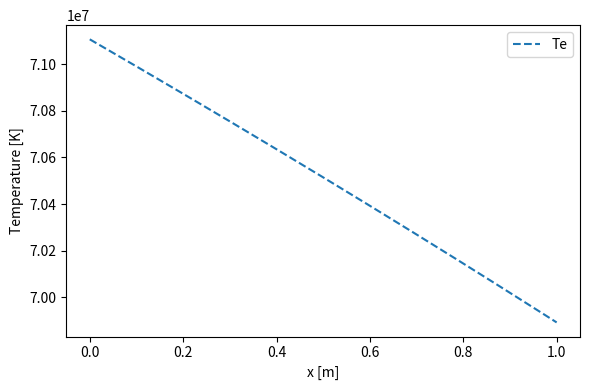
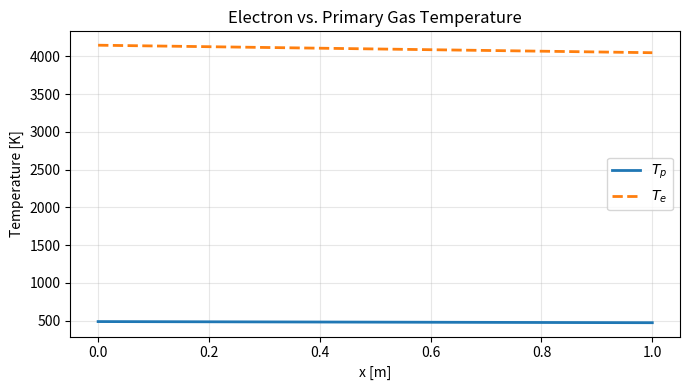
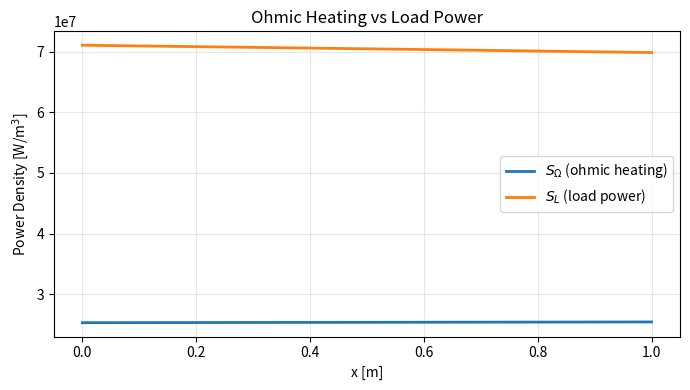
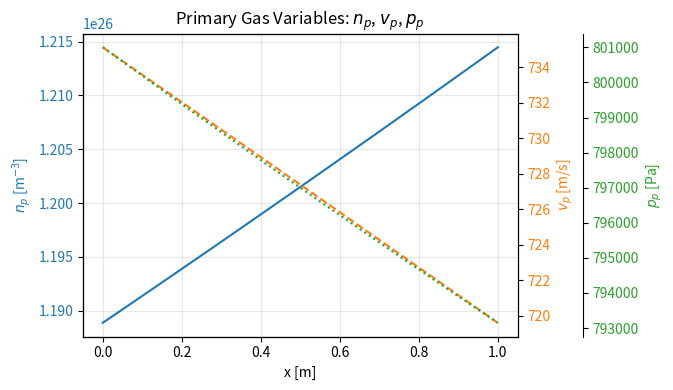

The script that saved these images, in order:
import numpy as np
from scipy import constants as C
import matplotlib.pyplot as plt


m_p = 39.948 * 1.66053906660e-27   # Argon
m_e = C.electron_mass
gamma = 5.0 / 3.0
R = C.k / m_p
C_p = gamma / (gamma - 1.0) * R
eps_eV = 3.894
sigma_ep = 3.93994730526347e-21


def get_electron_temperature(primary_gas_temperature, delta_t):
    return primary_gas_temperature * (delta_t + 1.0)


def get_electron_density(Te, ns, eps_ion_eV=eps_eV, g_ratio=1.0):
    ns = np.asarray(ns, dtype=np.float64)
    Te = np.asarray(Te, dtype=np.float64)
    ns, Te = np.broadcast_arrays(ns, Te)

    eps_J = eps_ion_eV * C.e
    pref = (2.0 * np.pi * m_e * C.k * Te) / (C.h**2)
    pref = np.power(pref, 1.5)
    expo = np.exp(-eps_J / (C.k * Te))
    S = g_ratio * pref * expo

    disc = np.sqrt(S * (S + 4.0 * ns))
    ne = 0.5 * (disc - S)
    ne = np.clip(ne, 0.0, np.maximum(0.0, ns * (1.0 - 1e-12)))
    return ne


def get_frequencies(primary_gas_density, sigma_ep, electron_temperature):
    nu_M = primary_gas_density * sigma_ep * np.sqrt(2.0 * C.k * electron_temperature / m_e)
    nu_E = 2.0 * m_e / m_p * nu_M
    return nu_E, nu_M


def get_resistivity(nu_M, electron_density):
    return m_e * nu_M / (C.e**2 * electron_density)


def get_hall_parameter(magnetic_field, nu_M):
    return (C.e * magnetic_field) / (m_e * nu_M)


def get_mach_number(primary_gas_speed, primary_gas_temperature):
    return np.sqrt((m_p * primary_gas_speed**2) / (gamma * C.k * primary_gas_temperature))


def solve_plasma_properties(u, Tp, np_local, ns_local, B0, eta_L,
                            relax=0.5, max_iter=12):
    """
    Local plasma properties solver for a Hall generator slice (Ey=0, Jz=Ez=0, B=B0).
    Returns dict with Te, ne, nuM, nuE, eta, beta, Z, Jx, Jy, Ex, S_ohm, S_load.
    """
    # initial guesses
    Te = Tp * 8.783
    ne = np.clip(1.0 * ns_local, 1e12, 1.0 * ns_local)

    for _ in range(max_iter):
        nu_E, nu_M = get_frequencies(np_local, sigma_ep, Te)
        eta = get_resistivity(nu_M, ne)
        beta = get_hall_parameter(B0, nu_M)
        Z = eta_L / eta

        denom = (beta**2 + 1.0 + Z)
        Jx = (beta**2 / denom) * C.e * ne * u
        Jy = -(beta * (1.0 + Z) / denom) * C.e * ne * u
        Ex_over_eta = -(beta**2 * Z / denom) * C.e * ne * u
        Ex = Ex_over_eta * eta

        J2 = Jx**2 + Jy**2
        S_ohm = eta * J2
        S_load = -Ex * Jx

        M = np.sqrt((3.0/5.0) * (m_p * u**2) / (C.k * Tp))
        DeltaT = (5.0 * M**2 / 9.0) * (beta**2 * (beta**2 + (1.0 + Z)**2)) / (denom**2)
        Te_new = Tp * (1.0 + DeltaT)

        ne_new = get_electron_density(Te_new, ns_local)

        Te = relax * Te_new + (1.0 - relax) * Te
        ne = relax * ne_new + (1.0 - relax) * ne

    return dict(Te=Te, ne=ne, nuM=nu_M, nuE=nu_E, eta=eta, beta=beta, Z=Z,
                Jx=Jx, Jy=Jy, Ex=Ex, S_ohm=S_ohm, S_load=S_load)


def march_channel(num_slices,
                  L,
                  A,
                  u0,
                  p0,
                  Tp0,
                  B0,
                  R_L,
                  seed_frac0
  ):
    """
    Constant-area 1-D march with inner plasma solution per slice.
    Returns a dict of axial profiles.
    """
    x = np.linspace(0.0, L, num_slices)
    dx = L / max(1, (num_slices - 1))

    eta_L = R_L * A / L

    rho0 = p0 / (R * Tp0)
    np0 = rho0 / m_p
    ns0 = seed_frac0 * np0
    Phi_n = np0 * u0  # number flux = n_p u (constant for constant area)

    u = np.zeros_like(x)
    Tp = np.zeros_like(x)
    p = np.zeros_like(x)
    np_arr = np.zeros_like(x)
    ns_arr = np.zeros_like(x)
    Te = np.zeros_like(x)
    ne = np.zeros_like(x)
    beta = np.zeros_like(x)
    Z = np.zeros_like(x)
    Jx = np.zeros_like(x)
    Jy = np.zeros_like(x)
    Ex = np.zeros_like(x)
    S_ohm = np.zeros_like(x)
    S_load = np.zeros_like(x)

    # set inlet
    u[0] = u0
    Tp[0] = Tp0
    np_arr[0] = np0
    ns_arr[0] = ns0
    p[0] = np_arr[0] * C.k * Tp[0]

    for i in range(num_slices):
        np_arr[i] = Phi_n / max(1e-6, u[i])
        ns_arr[i] = ns0 * (np_arr[i] / np0)
        p[i] = np_arr[i] * C.k * Tp[i]

        plasma = solve_plasma_properties(u[i], Tp[i], np_arr[i], ns_arr[i], B0, eta_L)
        Te[i] = plasma['Te']
        ne[i] = plasma['ne']
        beta[i] = plasma['beta']
        Z[i] = plasma['Z']
        Jx[i] = plasma['Jx']
        Jy[i] = plasma['Jy']
        Ex[i] = plasma['Ex']
        S_ohm[i] = plasma['S_ohm']
        S_load[i] = plasma['S_load']

        # march to next slice (skip after last)
        if i == num_slices - 1:
            break

        dTpdx = (S_ohm[i] - S_load[i]) / (m_p * np_arr[i] * u[i] * C_p)
        denom = (m_p * Phi_n + (Phi_n * C.k * Tp[i]) / (u[i]**2))
        dudx = (Jy[i] * B0 - (Phi_n * C.k / u[i]) * dTpdx) / denom

        # explicit Euler step
        Tp[i+1] = max(50.0, Tp[i] + dTpdx * dx)
        u[i+1] = max(1e-3, u[i] + dudx * dx)

    return dict(x=x, u=u, Tp=Tp, p=p, np=np_arr, ns=ns_arr,
                Te=Te, ne=ne, beta=beta, Z=Z, Jx=Jx, Jy=Jy, Ex=Ex,
                S_ohm=S_ohm, S_load=S_load, eta_L=eta_L)


def main():
    num_slices = 200

    inlet_primary_gas_temperature = 488  # K
    inlet_primary_gas_pressure = 8.01e5  # Pa
    inlet_primary_gas_speed = 735.115  # m/s
    magnetic_field = 8.0  # T
    load_resistivity = 1.60 # Ohm * m
    channel_area = 4.0e-1  # 1 cm x 1 cm
    channel_length = 1.0  # m
    seed_gas_fraction = 6.18e-7

    load_resistance = load_resistivity * channel_length / channel_area

    out = march_channel(
        num_slices=num_slices,
        L=channel_length,
        A=channel_area,
        u0=inlet_primary_gas_speed,
        p0=inlet_primary_gas_pressure,
        Tp0=inlet_primary_gas_temperature,
        B0=magnetic_field,
        R_L=load_resistance,
        seed_frac0=seed_gas_fraction
    )

    print(f"n_e = {out['ne'][0]:.3e}")

    import matplotlib.pyplot as plt
    plt.figure(figsize=(6, 4))

    plt.plot(out['x'], out['S_load'], label='Te', linestyle='--')
    plt.xlabel('x [m]'); plt.ylabel('Temperature [K]'); plt.legend(); plt.tight_layout(); plt.show()

    perf = summarize_performance(out, A=channel_area, cp=C_p, m_p=m_p, gamma=gamma)

    for k, v in perf.items():
        print(f"{k:10s}: {v}")

    plot_results(out)


def plot_results(out):
    x = out['x']
    Tp = out['Tp']
    Te = out['Te']
    S_ohm = out['S_ohm']
    S_load = out['S_load']
    np_arr = out['np']
    u = out['u']
    p = out['p']

    plt.figure(figsize=(7, 4))
    plt.plot(x, Tp, label=r"$T_p$", linewidth=2)
    plt.plot(x, Te, label=r"$T_e$", linestyle='--', linewidth=2)
    plt.xlabel("x [m]")
    plt.ylabel("Temperature [K]")
    plt.title("Electron vs. Primary Gas Temperature")
    plt.grid(True, alpha=0.3)
    plt.legend()
    plt.tight_layout()
    plt.show()

    plt.figure(figsize=(7, 4))
    plt.plot(x, S_ohm, label=r"$S_{\Omega}$ (ohmic heating)", linewidth=2)
    plt.plot(x, S_load, label=r"$S_L$ (load power)", linewidth=2)
    plt.xlabel("x [m]")
    plt.ylabel("Power Density [W/m$^3$]")
    plt.title("Ohmic Heating vs Load Power")
    plt.grid(True, alpha=0.3)
    plt.legend()
    plt.tight_layout()
    plt.show()

    fig, ax1 = plt.subplots(figsize=(7, 4))

    color1 = "tab:blue"
    ax1.set_xlabel("x [m]")
    ax1.set_ylabel(r"$n_p$ [m$^{-3}$]", color=color1)
    ax1.plot(x, np_arr, color=color1, label=r"$n_p$")
    ax1.tick_params(axis='y', labelcolor=color1)
    ax1.grid(True, which='both', alpha=0.3)

    ax2 = ax1.twinx()
    color2 = "tab:orange"
    ax2.set_ylabel(r"$v_p$ [m/s]", color=color2)
    ax2.plot(x, u, color=color2, linestyle="--", label=r"$v_p$")
    ax2.tick_params(axis='y', labelcolor=color2)

    ax3 = ax1.twinx()
    ax3.spines["right"].set_position(("axes", 1.15))
    color3 = "tab:green"
    ax3.set_ylabel(r"$p_p$ [Pa]", color=color3)
    ax3.plot(x, p, color=color3, linestyle=":", label=r"$p_p$")
    ax3.tick_params(axis='y', labelcolor=color3)

    plt.title("Primary Gas Variables: $n_p$, $v_p$, $p_p$")
    fig.tight_layout()
    plt.show()


def summarize_performance(out, A, cp, m_p, gamma):
    # This function wqs ChatGPT'd, probably check

    x = out['x']
    Tp = out['Tp']
    u = out['u']
    nparr = out['np']  # primary number density
    p = out['p']
    S_L = out['S_load']
    S_Ohm = out['S_ohm']

    # inlet/outlet states
    Tp_in, Tp_out = Tp[0], Tp[-1]
    u_in, u_out = u[0],  u[-1]
    p_in, p_out = p[0],  p[-1]

    # mass flow (constant area)
    rho_in = m_p * nparr[0]
    mdot = rho_in * u_in * A

    # stagnation enthalpies (per unit mass)
    h0_in = cp * Tp_in + 0.5 * u_in ** 2
    h0_out = cp * Tp_out + 0.5 * u_out ** 2
    dh0 = h0_in - h0_out

    # Powers
    PL = np.trapezoid(S_L, x) * A
    POhm = np.trapezoid(S_Ohm, x) * A

    # Ratios
    enthalpy_extraction_ratio = dh0 / h0_in
    chi_load = (PL / mdot) / h0_in
    eta_electrical = PL / max(1e-30, (PL + POhm))

    pressure_ratio = p_in / p_out
    eta_isentropic = enthalpy_extraction_ratio / (1 - pressure_ratio ** (- (gamma - 1) / gamma))

    return {
        "mdot": mdot,
        "h0_in": h0_in, "h0_out": h0_out, "dh0": dh0,
        "PL": PL, "POhm": POhm,
        "enthalpy_extraction_ratio": enthalpy_extraction_ratio,
        "chi_load": chi_load, "eta_electrical": eta_electrical,
        "pressure_ratio": pressure_ratio, "eta_isentropic": eta_isentropic
    }


if __name__ == "__main__":
    main()
